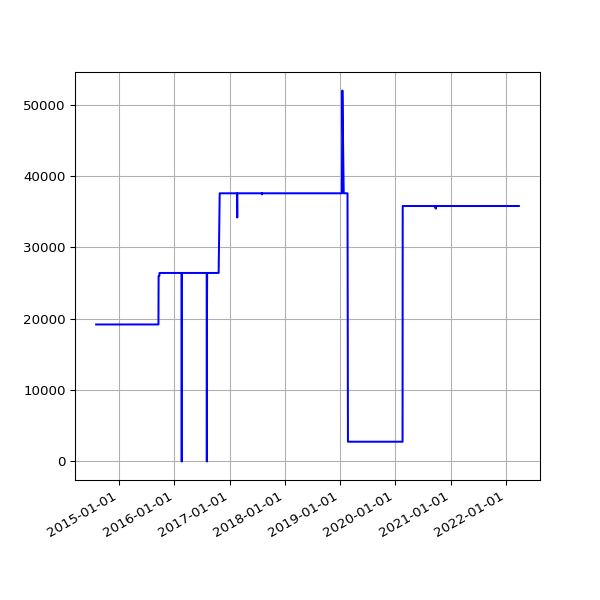

Source data for this figure (header and first rows):
date, value
2014-08-02 02:34:49 +0100, 19191
2014-08-03 03:05:19 +0100, 19191
2014-08-04 02:45:32 +0100, 19191
2014-08-05 02:45:33 +0100, 19191
2014-08-06 02:43:20 +0100, 19191
2014-08-07 02:41:52 +0100, 19191
2014-08-08 02:43:24 +0100, 19191
2014-08-09 02:35:17 +0100, 19191
2014-08-10 02:37:17 +0100, 19191
2014-08-11 02:49:09 +0100, 19191
2014-08-12 02:36:56 +0100, 19191
2014-08-13 02:41:52 +0100, 19191
2014-08-14 02:39:20 +0100, 19191
2014-08-15 02:40:32 +0100, 19191
2014-08-16 02:39:22 +0100, 19191
2014-08-17 02:37:23 +0100, 19191
2014-08-18 02:40:14 +0100, 19191
2014-08-19 02:41:31 +0100, 19191
2014-08-20 02:41:02 +0100, 19191
2014-08-21 02:46:25 +0100, 19191
2014-08-22 02:42:42 +0100, 19191
2014-08-23 02:49:08 +0100, 19191
2014-08-24 02:41:34 +0100, 19191
2014-08-25 02:44:26 +0100, 19191
2014-08-26 02:45:33 +0100, 19191
2014-08-27 02:47:23 +0100, 19191
2014-08-28 02:45:45 +0100, 19191
2014-08-29 02:52:17 +0100, 19191
2014-08-30 02:41:53 +0100, 19191
2014-08-31 02:41:54 +0100, 19191
2014-09-01 02:41:45 +0100, 19191
2014-09-02 02:56:38 +0100, 19191
2014-09-03 02:53:41 +0100, 19191
2014-09-04 03:09:09 +0100, 19191
2014-09-05 02:53:14 +0100, 19191
2014-09-06 02:45:18 +0100, 19191
2014-09-07 02:42:16 +0100, 19191
2014-09-08 03:37:13 +0100, 19191
2014-09-09 02:50:39 +0100, 19191
2014-09-10 02:53:39 +0100, 19191
2014-09-11 03:39:38 +0100, 19191
2014-09-12 02:44:06 +0100, 19191
2014-09-13 02:45:19 +0100, 19191
2014-09-14 02:46:09 +0100, 19191
2014-09-15 02:51:21 +0100, 19191
2014-09-16 02:51:21 +0100, 19191
2014-09-17 02:50:45 +0100, 19191
2014-09-18 02:52:25 +0100, 19191
2014-09-19 02:50:21 +0100, 19191
2014-09-20 02:42:56 +0100, 19191
2014-09-21 02:40:59 +0100, 19191
2014-09-22 02:50:35 +0100, 19191
2014-09-23 02:41:41 +0100, 19191
2014-09-24 02:44:22 +0100, 19191
2014-09-25 02:55:33 +0100, 19191
2014-09-26 02:52:05 +0100, 19191
2014-09-27 02:42:14 +0100, 19191
2014-09-28 02:39:29 +0100, 19191
2014-09-29 02:49:32 +0100, 19191
2014-09-30 02:55:10 +0100, 19191
... 2,147 more rows
